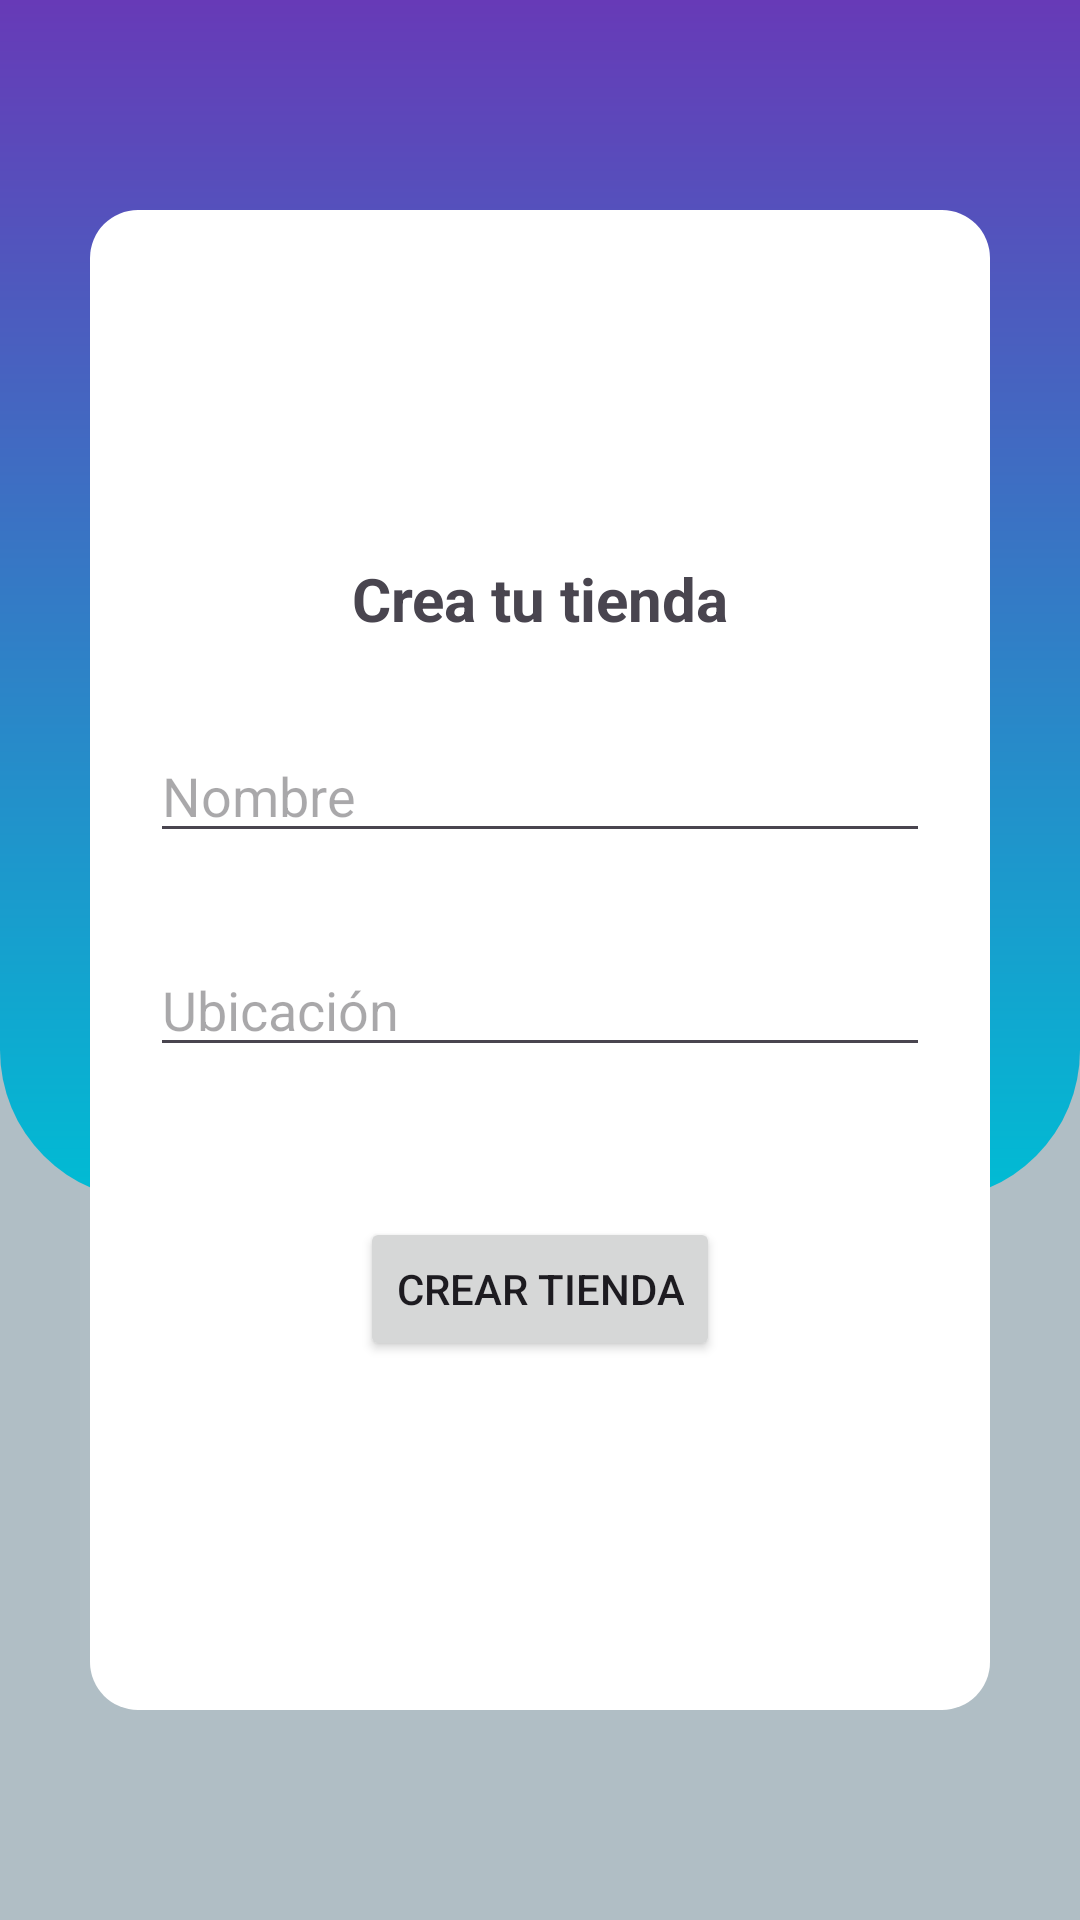

Write the Android layout XML for this screen, with the resource values it uses.
<!-- AndroidManifest.xml: application theme Theme.Stockbrain -->
<!-- res/layout/crear_tiendas.xml -->
<?xml version="1.0" encoding="utf-8"?>
<RelativeLayout android:layout_height="match_parent"
    android:layout_width="match_parent"
    xmlns:android="http://schemas.android.com/apk/res/android"
    xmlns:app="http://schemas.android.com/apk/res-auto"
    android:background="#B0BEC5">

    <androidx.appcompat.widget.Toolbar
        android:id="@+id/toolbar"
        android:layout_width="match_parent"
        android:layout_height="?attr/actionBarSize"
        android:background="#FFFFFF"
        app:titleTextColor="@color/black"
        android:theme="@style/ThemeOverlay.AppCompat.ActionBar" />

    <LinearLayout
        android:layout_width="match_parent"
        android:layout_height="400dp"
        android:background="@drawable/rounded_gradient"
        android:orientation="horizontal"
        android:gravity="center">

        <ImageView
            android:layout_marginBottom="100dp"
            android:layout_width="100dp"
            android:layout_height="100dp"
            android:src="@drawable/stockbrain_logo">
        </ImageView>
    </LinearLayout>

    <LinearLayout
        android:id="@+id/seccionCrearTienda"
        android:orientation="vertical"
        android:layout_width="300dp"
        android:layout_height="500dp"
        android:background="@drawable/fondo_bordes_redondos"
        android:layout_centerHorizontal="true"
        android:layout_centerVertical="true"
        android:gravity="center">

        <TextView
            android:layout_width="match_parent"
            android:layout_height="wrap_content"
            android:text="Crea tu tienda"
            android:gravity="center"
            android:textSize="20sp"
            android:textStyle="bold">
        </TextView>

        <EditText
            android:id="@+id/editNombreTienda"
            android:layout_width="match_parent"
            android:layout_height="wrap_content"
            android:hint="Nombre"
            android:layout_marginTop="30dp"
            android:layout_marginLeft="20dp"
            android:layout_marginRight="20dp">
        </EditText>

        <EditText
            android:id="@+id/editUbicacion"
            android:layout_width="match_parent"
            android:layout_height="wrap_content"
            android:hint="Ubicación"
            android:layout_marginTop="30dp"
            android:layout_marginLeft="20dp"
            android:layout_marginRight="20dp">
        </EditText>

        <Button
            android:id="@+id/btnCrearTienda"
            android:layout_width="wrap_content"
            android:layout_height="wrap_content"
            android:text="Crear tienda"
            android:layout_gravity="center"
            android:layout_marginTop="50dp">
        </Button>
        
    </LinearLayout>

</RelativeLayout>
<!-- resources referenced by this layout -->
<resources>
  <color name="black">#000000</color>
  <!-- drawable fondo_bordes_redondos (drawable) -->
  <shape xmlns:android="http://schemas.android.com/apk/res/android"
      android:shape="rectangle">
  
      
      <solid android:color="#FFFFFF" />
  
      
      <corners android:radius="16dp" />
  
      
      
  </shape>
  <!-- drawable rounded_gradient (drawable) -->
  <?xml version="1.0" encoding="utf-8"?>
  <shape xmlns:android="http://schemas.android.com/apk/res/android">
  
      <corners android:bottomRightRadius="50dp" android:bottomLeftRadius="50dp"/>
  
      <gradient
          android:type="linear"
          android:angle="270"
          android:startColor="#673AB7"
          android:endColor="#00BCD4" />
  </shape>
  <style name="Theme.Stockbrain" parent="Base.Theme.Stockbrain" />
  <style name="Base.Theme.Stockbrain" parent="Theme.Material3.DayNight.NoActionBar">
          
          
      </style>
</resources>
